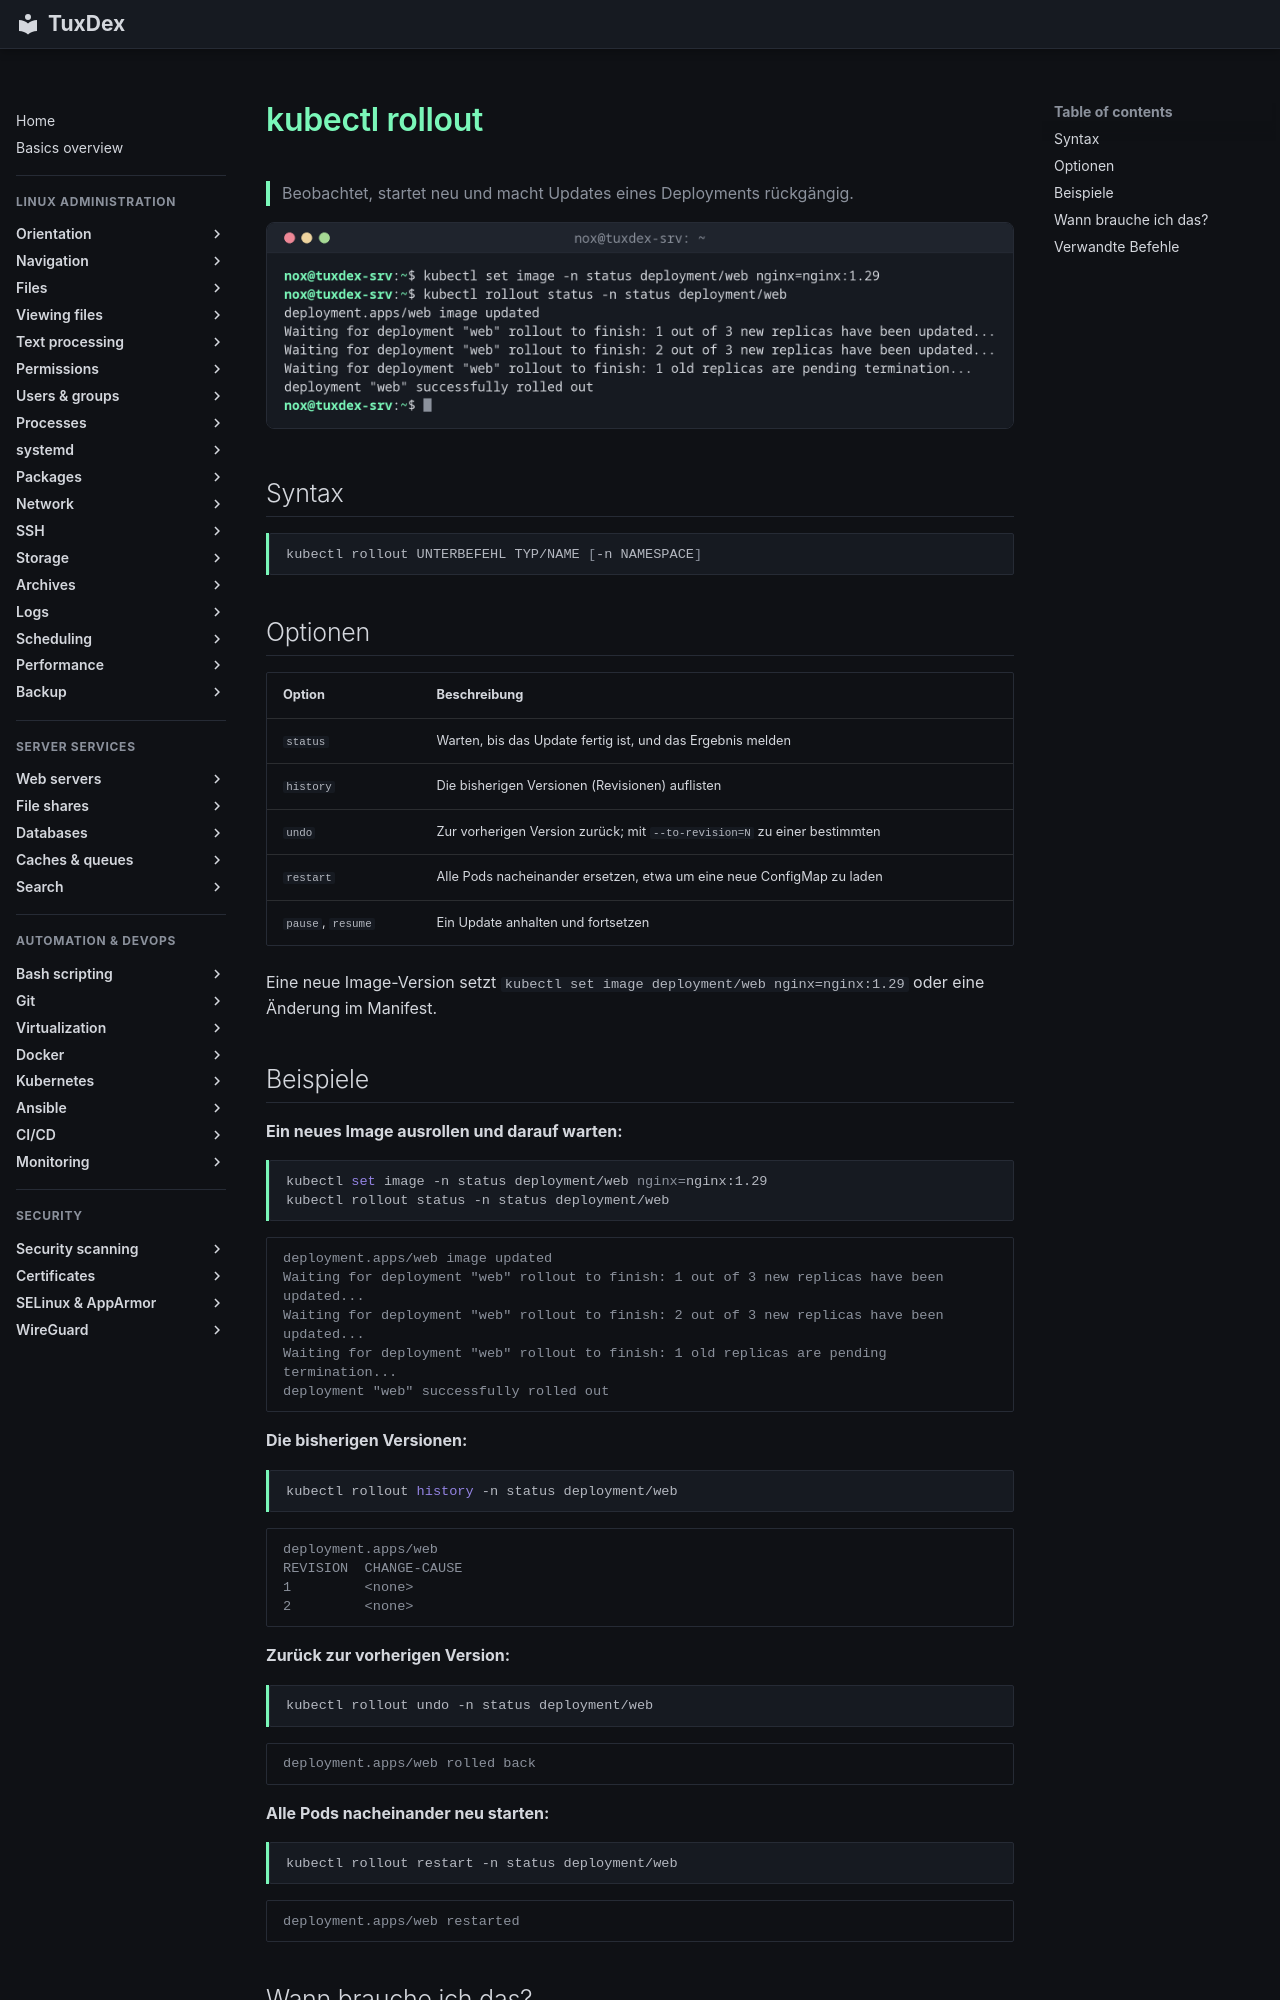

repository: Noxisan/tuxcodex · page: 20-kubernetes/kubectl-rollout.de/index.html · generator: mkdocs

# kubectl rollout

> Beobachtet, startet neu und macht Updates eines Deployments rückgängig.

![kubectl-rollout output](../assets/screenshots/20-kubernetes/kubectl-rollout.png)

## Syntax

```bash
kubectl rollout UNTERBEFEHL TYP/NAME [-n NAMESPACE]
```

## Optionen

| Option | Beschreibung |
|--------|--------------|
| `status` | Warten, bis das Update fertig ist, und das Ergebnis melden |
| `history` | Die bisherigen Versionen (Revisionen) auflisten |
| `undo` | Zur vorherigen Version zurück; mit `--to-revision=N` zu einer bestimmten |
| `restart` | Alle Pods nacheinander ersetzen, etwa um eine neue ConfigMap zu laden |
| `pause`, `resume` | Ein Update anhalten und fortsetzen |

Eine neue Image-Version setzt `kubectl set image deployment/web nginx=nginx:1.29` oder eine Änderung im Manifest.

## Beispiele

**Ein neues Image ausrollen und darauf warten:**

```bash
kubectl set image -n status deployment/web nginx=nginx:1.29
kubectl rollout status -n status deployment/web
```

```text
deployment.apps/web image updated
Waiting for deployment "web" rollout to finish: 1 out of 3 new replicas have been updated...
Waiting for deployment "web" rollout to finish: 2 out of 3 new replicas have been updated...
Waiting for deployment "web" rollout to finish: 1 old replicas are pending termination...
deployment "web" successfully rolled out
```

**Die bisherigen Versionen:**

```bash
kubectl rollout history -n status deployment/web
```

```text
deployment.apps/web
REVISION  CHANGE-CAUSE
1         <none>
2         <none>
```

**Zurück zur vorherigen Version:**

```bash
kubectl rollout undo -n status deployment/web
```

```text
deployment.apps/web rolled back
```

**Alle Pods nacheinander neu starten:**

```bash
kubectl rollout restart -n status deployment/web
```

```text
deployment.apps/web restarted
```
